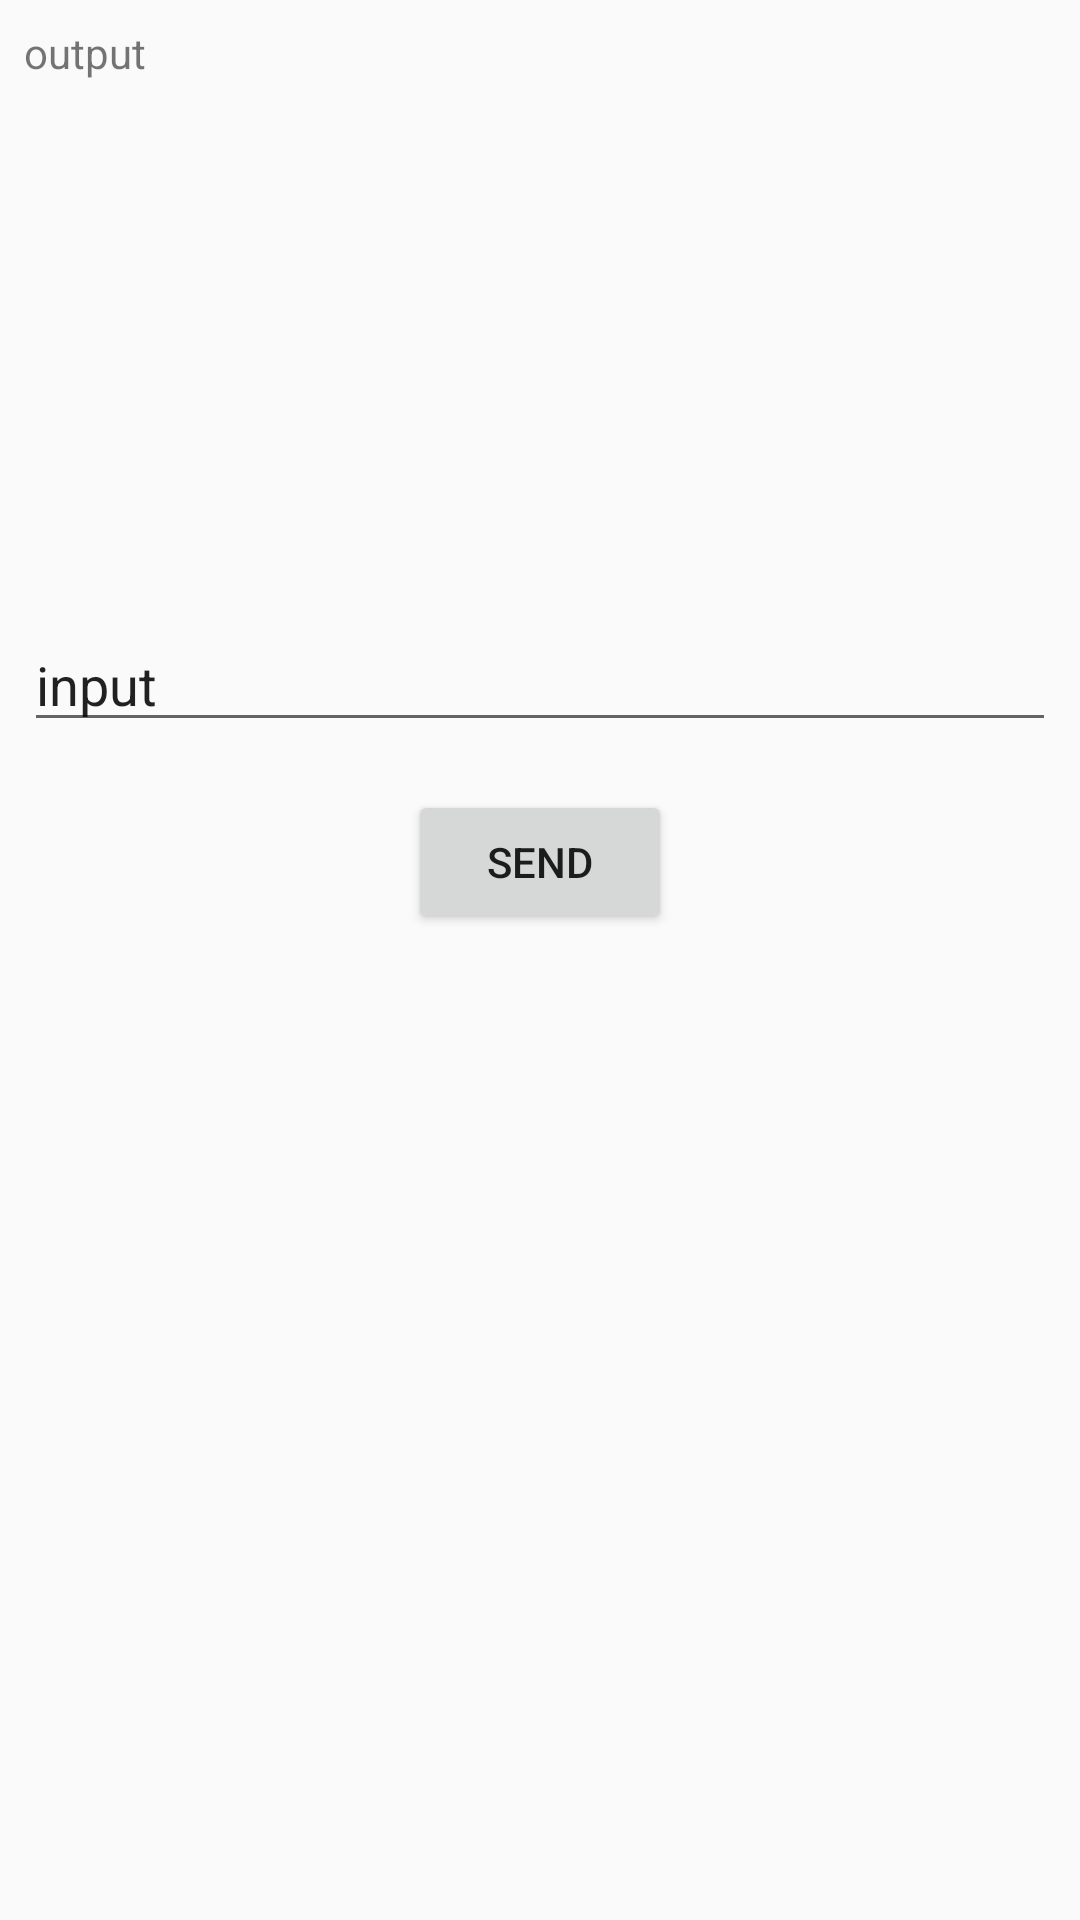

Reconstruct the res/layout file that produces this screen, plus the resources it refers to.
<!-- AndroidManifest.xml: application theme AppTheme -->
<!-- res/layout/activity_arduino_tester.xml -->
<?xml version="1.0" encoding="utf-8"?>
<android.support.constraint.ConstraintLayout xmlns:android="http://schemas.android.com/apk/res/android"
    xmlns:app="http://schemas.android.com/apk/res-auto"
    xmlns:tools="http://schemas.android.com/tools"
    android:layout_width="match_parent"
    android:layout_height="match_parent"
    tools:context=".activity.ArduinoTester">


    <TextView
        android:layout_width="match_parent"
        android:layout_height="wrap_content"
        android:minLines="10"
        android:maxLines="10"
        android:scrollbars = "vertical"
        app:layout_constraintTop_toTopOf="parent"
        android:layout_margin="8dp"
        android:id="@+id/output"
        android:text="output"/>


    <EditText
        android:layout_width="match_parent"
        android:layout_height="wrap_content"
        app:layout_constraintTop_toBottomOf="@id/output"
        android:layout_marginTop="32dp"
        android:id="@+id/input"
        android:layout_marginRight="8dp"
        android:layout_marginLeft="8dp"
        android:text="input"/>
    <Button
        android:layout_width="wrap_content"
        android:layout_height="wrap_content"
        app:layout_constraintTop_toBottomOf="@id/input"
        android:layout_marginTop="16dp"
        app:layout_constraintLeft_toLeftOf="parent"
        app:layout_constraintRight_toRightOf="parent"
        android:id="@+id/send"
        android:text="send"/>



</android.support.constraint.ConstraintLayout>
<!-- resources referenced by this layout -->
<resources>
  <style name="AppTheme" parent="Theme.AppCompat.Light.DarkActionBar">
          
          <item name="colorPrimary">@color/colorPrimary</item>
          <item name="colorPrimaryDark">@color/colorPrimaryDark</item>
          <item name="colorAccent">@color/colorAccent</item>
          <item name="windowActionBar">false</item>
          <item name="windowNoTitle">true</item>
          <item name="android:layoutDirection">ltr</item>
      </style>
  <color name="colorPrimary">#0097a7</color>
  <color name="colorPrimaryDark">#006064</color>
  <color name="colorAccent">#00c853</color>
</resources>
